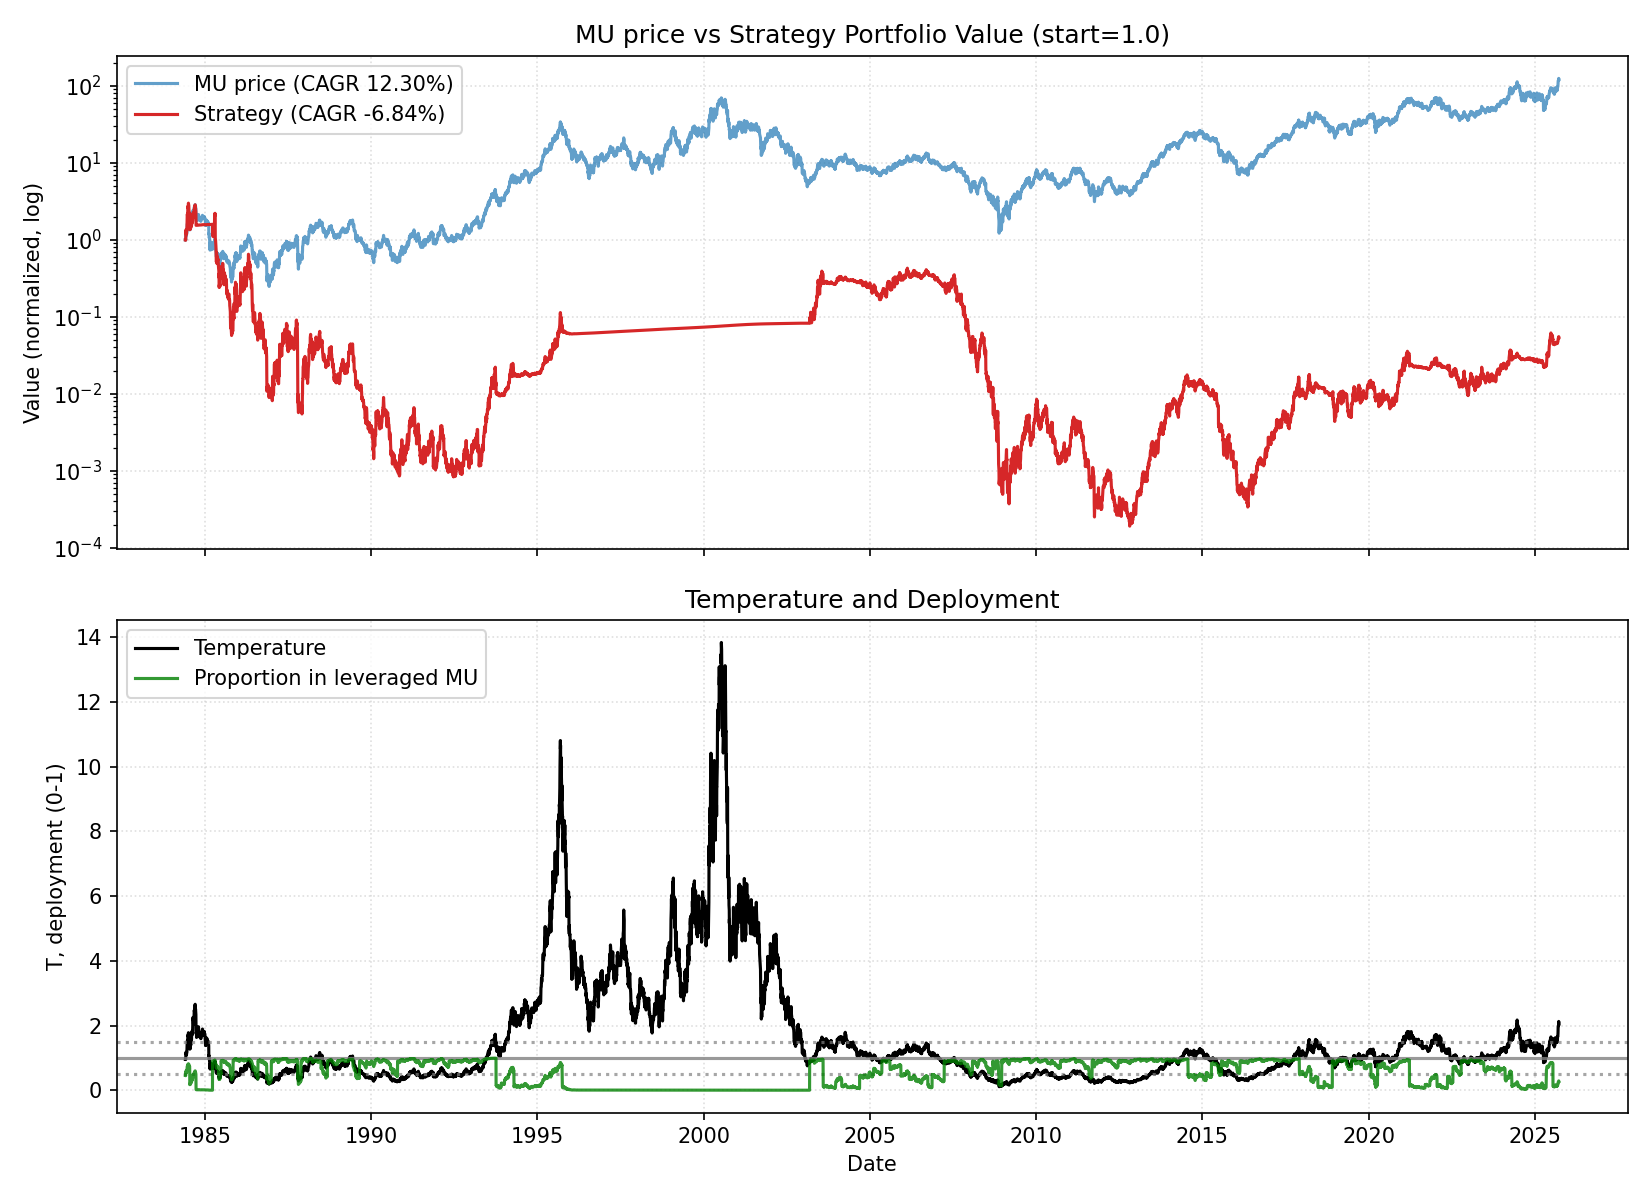

Data behind this chart, as committed beside it:
date, close, ret, ret_3, ret_6, ret_12, ret_22, temp, temp_ch_11, temp_ch_22, vol_22, vol_66, rate, yc_spread, credit_spread, yc_change_22, credit_change_22, port_tqqq, port_cash, port_total, deployed_p, base_p, target_p, block_buy
1984-06-01, 1.353, 0.0, , , , , 0.9566, , , , , 11.06, 0.91, 2.34, , , 0.4565, 0.544, 1, 0.4563, 0.816, 0.4563, 0
1984-06-04, 1.353, 0.0, , , , , 0.9558, , , , , 11.06, 0.79, 2.34, , , 0.4559, 0.5442, 1, 0.4558, 0.8182, 0.4575, 0
1984-06-05, 1.341, -0.00885, -0.00885, , , , 0.9471, , , , , 11.06, 0.77, 2.34, , , 0.4432, 0.5445, 0.9877, 0.4487, 0.8432, 0.4712, 0
1984-06-06, 1.413, 0.05357, 0.04425, , , , 0.9976, , , , , 11.06, 0.79, 2.34, , , 0.5138, 0.5447, 1.058, 0.4854, 0.6984, 0.3916, 0
1984-06-07, 1.568, 0.1102, 0.1696, , , , 1.107, , , , , 11.06, 0.73, 2.34, , , 0.6827, 0.5449, 1.228, 0.5561, 0.5352, 0.3019, 0
1984-06-08, 1.664, 0.06107, 0.178, 0.2301, , , 1.174, , , , , 11.06, 0.72, 2.34, , , 0.8067, 0.5452, 1.352, 0.5967, 0.4371, 0.2479, 0
1984-06-11, 1.556, -0.06475, -0.007633, 0.1504, , , 1.098, , , , , 11.06, 0.58, 2.34, , , 0.6492, 0.5454, 1.195, 0.5434, 0.5492, 0.3096, 0
1984-06-12, 1.544, -0.007692, -0.07194, 0.1518, , , 1.089, , , , , 11.06, 0.62, 2.34, , , 0.6334, 0.5457, 1.179, 0.5372, 0.562, 0.3166, 0
1984-06-13, 1.616, 0.04651, 0.03846, 0.1441, , , 1.139, , , , , 11.06, 0.61, 2.34, , , 0.7208, 0.5459, 1.267, 0.569, 0.4886, 0.2762, 0
1984-06-14, 1.568, -0.02963, 0.0155, 0.0, , , 1.105, , , , , 11.06, 0.64, 2.34, , , 0.6559, 0.5461, 1.202, 0.5457, 0.5382, 0.3035, 0
1984-06-15, 1.616, 0.03053, 0.0, -0.02878, , , 1.139, , , , , 11.06, 0.58, 2.34, , , 0.715, 0.5464, 1.261, 0.5669, 0.4895, 0.2767, 0
1984-06-18, 1.664, 0.02963, 0.06107, 0.06923, 0.2301, , 1.171, 0.2245, , , , 11.06, 0.52, 2.34, , , 0.7776, 0.5466, 1.324, 0.5872, 0.4417, 0.2504, 0
1984-06-19, 1.784, 0.07194, 0.1037, 0.155, 0.3186, , 1.255, 0.3133, , , , 11.06, 0.59, 2.34, , , 0.9442, 0.5468, 1.491, 0.6332, 0.3194, 0.1832, 0
1984-06-20, 1.975, 0.1074, 0.1871, 0.2222, 0.4732, , 1.39, 0.4673, , , , 11.06, 0.57, 2.34, , , 1.247, 0.5471, 1.794, 0.695, 0.1237, 0.07558, 0
1984-06-21, 1.952, -0.01212, 0.09396, 0.2443, 0.3814, , 1.373, 0.3758, , , , 11.06, 0.58, 2.34, , , 1.2, 0.5473, 1.747, 0.6867, 0.1486, 0.08927, 0
1984-06-22, 2.167, 0.1104, 0.09697, 0.3407, 0.3817, , 1.524, 0.3762, , , , 11.06, 0.59, 2.34, , , 1.595, 0.5476, 2.143, 0.7445, 0.1237, 0.07558, 0
1984-06-25, 2.143, -0.01105, 0.09816, 0.2878, 0.2878, , 1.506, 0.2819, , , , 11.06, 0.63, 2.34, , , 1.54, 0.5478, 2.088, 0.7377, 0.1237, 0.07558, 0
1984-06-26, 2.203, 0.02793, 0.01657, 0.2349, 0.4154, , 1.547, 0.4097, , , , 11.06, 0.62, 2.34, , , 1.667, 0.5481, 2.215, 0.7526, 0.1237, 0.07558, 0
1984-06-27, 2.143, -0.02717, 0.0, 0.08485, 0.3876, , 1.505, 0.382, , , , 11.06, 0.64, 2.34, , , 1.529, 0.5483, 2.078, 0.7361, 0.1237, 0.07558, 0
1984-06-28, 2.251, 0.05028, 0.02174, 0.1534, 0.3926, , 1.58, 0.387, , , , 11.06, 0.63, 2.34, , , 1.758, 0.5485, 2.306, 0.7622, 0.1237, 0.07558, 0
1984-06-29, 2.43, 0.07979, 0.1341, 0.1215, 0.5496, , 1.706, 0.5434, , , , 11.06, 0.67, 2.34, , , 2.176, 0.5488, 2.725, 0.7986, 0.1237, 0.07558, 0
1984-07-02, 2.371, -0.02463, 0.05319, 0.1061, 0.4667, 0.7522, 1.662, 0.46, 0.7378, 0.04981, , 11.06, 0.7, 2.34, , , 2.012, 0.549, 2.561, 0.7857, 0.1237, 0.07558, 0
1984-07-03, 2.418, 0.0202, -0.004926, 0.09783, 0.4532, 0.7876, 1.695, 0.4474, 0.7738, 0.04948, , 11.06, 0.68, 2.34, -0.23, 0.0, 2.132, 0.5493, 2.681, 0.7951, 0.1237, 0.07558, 0
1984-07-05, 2.538, 0.04951, 0.07071, 0.1844, 0.4228, 0.8929, 1.778, 0.4168, 0.8778, 0.04927, , 11.06, 0.7, 2.34, -0.09, 0.0, 2.445, 0.5495, 2.995, 0.8165, 0.1237, 0.07558, 0
1984-07-06, 2.514, -0.009434, 0.0396, 0.117, 0.2727, 0.7797, 1.761, 0.2673, 0.7655, 0.04929, , 11.06, 0.62, 2.34, -0.15, 0.0, 2.373, 0.5497, 2.923, 0.8119, 0.1237, 0.07558, 0
1984-07-09, 2.466, -0.01905, -0.0283, 0.01478, 0.2638, 0.5725, 1.726, 0.2577, 0.5591, 0.05007, , 11.06, 0.52, 2.34, -0.27, 0.0, 2.234, 0.55, 2.784, 0.8025, 0.1237, 0.07558, 0
1984-07-10, 2.407, -0.02427, -0.04286, 0.01515, 0.1105, 0.446, 1.684, 0.1052, 0.4337, 0.04756, , 11.06, 0.53, 2.34, -0.2, 0.0, 2.069, 0.5502, 2.619, 0.7899, 0.1237, 0.07558, 0
1984-07-11, 2.299, -0.04478, -0.06796, -0.04951, 0.07263, 0.4769, 1.608, 0.06805, 0.4651, 0.04862, , 11.06, 0.49, 2.34, -0.23, 0.0, 1.789, 0.5505, 2.339, 0.7647, 0.1237, 0.07558, 0
1984-07-12, 2.239, -0.02604, -0.06965, -0.1179, 0.0163, 0.4496, 1.566, 0.01197, 0.438, 0.0462, , 11.06, 0.46, 2.34, -0.12, 0.0, 1.647, 0.5507, 2.198, 0.7494, 0.1237, 0.07558, 0
1984-07-13, 2.263, 0.0107, -0.01562, -0.1, 0.05587, 0.4, 1.582, 0.05136, 0.3888, 0.04589, , 11.06, 0.45, 2.34, -0.17, 0.0, 1.698, 0.5509, 2.248, 0.755, 0.1237, 0.07558, 0
1984-07-16, 2.167, -0.04233, -0.03209, -0.1214, -0.03723, 0.3817, 1.514, -0.04185, 0.3699, 0.0472, , 11.06, 0.43, 2.34, -0.18, 0.0, 1.48, 0.5512, 2.031, 0.7286, 0.1237, 0.07558, 0
1984-07-17, 2.239, 0.03315, -0.01058, -0.06965, -0.07882, 0.3852, 1.564, -0.08323, 0.3734, 0.04629, , 11.06, 0.44, 2.34, -0.2, 0.0, 1.625, 0.5514, 2.177, 0.7467, 0.1237, 0.07558, 0
1984-07-18, 2.227, -0.005348, 0.02762, -0.03125, -0.06061, 0.3381, 1.555, -0.06461, 0.3275, 0.04644, , 11.06, 0.43, 2.34, -0.15, 0.0, 1.597, 0.5517, 2.149, 0.7433, 0.1237, 0.07558, 0
1984-07-19, 1.999, -0.1022, -0.107, -0.107, -0.1733, 0.1208, 1.396, -0.1768, 0.1119, 0.05264, , 11.06, 0.43, 2.34, -0.09, 0.0, 1.106, 0.5519, 1.658, 0.6671, 0.1237, 0.07558, 0
1984-07-20, 1.82, -0.08982, -0.1828, -0.1958, -0.283, -0.07879, 1.27, -0.2859, -0.08614, 0.05478, , 11.06, 0.51, 2.34, -0.08, 0.0, 0.233, 1.126, 1.359, 0.1714, 0.2979, 0.1714, 0
1984-07-23, 1.88, 0.03289, -0.05988, -0.1326, -0.2524, -0.03681, 1.311, -0.2558, -0.04501, 0.05008, , 11.06, 0.48, 2.34, -0.09, 0.0, 0.2556, 1.127, 1.382, 0.1849, 0.2386, 0.1388, 0
1984-07-24, 1.844, -0.01911, 0.01316, -0.1765, -0.2524, -0.1492, 1.285, -0.2554, -0.1564, 0.05017, , 11.06, 0.46, 2.34, -0.12, 0.0, 0.2407, 1.127, 1.368, 0.1759, 0.2756, 0.1591, 0
1984-07-25, 1.975, 0.07143, 0.05096, -0.1129, -0.1791, -0.07821, 1.377, -0.1824, -0.08557, 0.04659, , 11.06, 0.42, 2.34, -0.17, 0.0, 0.2918, 1.128, 1.42, 0.2056, 0.1423, 0.08584, 0
1984-07-26, 2.059, 0.04242, 0.1169, 0.02994, -0.1042, -0.06522, 1.435, -0.1077, -0.07268, 0.04755, , 11.06, 0.34, 2.34, -0.29, 0.0, 0.3286, 1.128, 1.457, 0.2255, 0.1237, 0.07558, 0
1984-07-27, 2.035, -0.01163, 0.0303, 0.1184, -0.09091, -0.05028, 1.418, -0.09454, -0.05786, 0.04716, , 11.06, 0.36, 2.34, -0.26, 0.0, 0.3167, 1.129, 1.445, 0.2191, 0.1237, 0.07558, 0
1984-07-30, 2.023, -0.005882, -0.01744, 0.07643, -0.1058, -0.1011, 1.408, -0.1099, -0.1087, 0.04685, , 11.06, 0.39, 2.34, -0.25, 0.0, 0.3107, 1.129, 1.44, 0.2158, 0.1237, 0.07558, 0
1984-07-31, 1.999, -0.01183, -0.01765, 0.08442, -0.07735, -0.1773, 1.391, -0.08104, -0.1843, 0.04542, , 11.06, 0.34, 2.34, -0.29, 0.0, 0.2993, 1.13, 1.429, 0.2094, 0.1237, 0.07558, 0
1984-08-01, 2.251, 0.1257, 0.1124, 0.1394, 0.005348, -0.0505, 1.566, 0.001329, -0.05808, 0.05028, , 11.64, 0.33, 2.34, -0.34, 0.0, 0.4116, 1.13, 1.542, 0.267, 0.1237, 0.01763, 0
1984-08-02, 2.371, 0.05319, 0.1856, 0.1512, 0.06452, -0.0198, 1.649, 0.06026, -0.02762, 0.05136, , 11.64, 0.26, 2.34, -0.44, 0.0, 0.4767, 1.131, 1.607, 0.2965, 0.1237, 0.01763, 0
1984-08-03, 2.239, -0.05556, -0.005319, 0.1, 0.1198, -0.1179, 1.557, 0.1153, -0.1247, 0.05255, , 11.64, 0.31, 2.34, -0.37, 0.0, 0.3967, 1.131, 1.528, 0.2596, 0.1237, 0.01763, 0
1984-08-06, 2.191, -0.02139, -0.07576, 0.08284, 0.2039, -0.1286, 1.522, 0.1985, -0.1358, 0.05139, , 11.64, 0.31, 2.34, -0.39, 0.0, 0.3707, 1.132, 1.503, 0.2467, 0.1237, 0.01763, 0
1984-08-07, 2.275, 0.03825, 0.01604, 0.1377, 0.2102, -0.07767, 1.58, 0.2054, -0.08479, 0.05221, , 11.64, 0.28, 2.34, -0.34, 0.0, 0.4127, 1.132, 1.545, 0.2671, 0.1237, 0.01763, 0
1984-08-08, 2.251, -0.01053, 0.02732, 0.0, 0.2208, -0.06468, 1.563, 0.2159, -0.07189, 0.05212, , 11.64, 0.29, 2.34, -0.23, 0.0, 0.3991, 1.133, 1.532, 0.2605, 0.1237, 0.01763, 0
1984-08-09, 2.454, 0.09043, 0.07895, 0.03535, 0.2424, 0.06771, 1.704, 0.2375, 0.05947, 0.0555, , 11.64, 0.28, 2.34, -0.25, 0.0, 0.5067, 1.133, 1.64, 0.309, 0.1237, 0.01763, 0
1984-08-10, 2.562, 0.0439, 0.1383, 0.1444, 0.2442, 0.1444, 1.778, 0.2392, 0.1356, 0.05514, , 11.64, 0.33, 2.34, -0.16, 0.0, 0.5727, 1.134, 1.707, 0.3356, 0.1237, 0.01763, 0
1984-08-13, 2.538, -0.009345, 0.03415, 0.1585, 0.2471, 0.1217, 1.76, 0.2414, 0.1124, 0.05478, , 11.64, 0.29, 2.34, -0.17, 0.0, 0.5559, 1.134, 1.69, 0.3289, 0.1237, 0.01763, 0
1984-08-14, 2.466, -0.0283, -0.03738, 0.08421, 0.2189, 0.1381, 1.71, 0.2141, 0.1293, 0.05529, , 11.64, 0.33, 2.34, -0.12, 0.0, 0.508, 1.135, 1.643, 0.3092, 0.1237, 0.01763, 0
1984-08-15, 2.466, 0.0, -0.0283, 0.09574, 0.2335, 0.1016, 1.709, 0.2286, 0.09311, 0.05428, , 11.64, 0.35, 2.34, -0.08, 0.0, 0.5073, 1.135, 1.643, 0.3088, 0.1237, 0.01763, 0
1984-08-16, 2.658, 0.07767, 0.07767, 0.08293, 0.1809, 0.1935, 1.842, 0.1761, 0.1843, 0.05609, , 11.64, 0.3, 2.34, -0.14, 0.0, 0.6246, 1.136, 1.761, 0.3548, 0.1237, 0.01763, 0
1984-08-17, 2.586, -0.02703, 0.04854, 0.009346, 0.09091, 0.2934, 1.791, 0.08655, 0.2834, 0.05655, , 11.64, 0.3, 2.34, -0.13, 0.0, 0.5732, 1.137, 1.71, 0.3353, 0.1237, 0.01763, 0
1984-08-20, 2.658, 0.02778, 0.0, 0.04717, 0.1872, 0.4605, 1.84, 0.1818, 0.4485, 0.05097, , 11.64, 0.27, 2.34, -0.16, 0.0, 0.6201, 1.137, 1.757, 0.3529, 0.1237, 0.01763, 0
1984-08-21, 2.897, 0.09009, 0.1204, 0.1748, 0.3224, 0.5414, 2.005, 0.3171, 0.5295, 0.04781, , 11.64, 0.21, 2.34, -0.3, 0.0, 0.7867, 1.138, 1.924, 0.4088, 0.1237, 0.01763, 0
1984-08-22, 2.993, 0.03306, 0.1261, 0.2136, 0.3158, 0.6234, 2.071, 0.3105, 0.6109, 0.04781, , 11.64, 0.2, 2.34, -0.28, 0.0, 0.8635, 1.138, 2.002, 0.4314, 0.1237, 0.01763, 0
1984-08-23, 3.161, 0.056, 0.09091, 0.1892, 0.4043, 0.6, 2.186, 0.3986, 0.5877, 0.04739, , 11.64, 0.25, 2.34, -0.21, 0.0, 1.007, 1.139, 2.146, 0.4694, 0.1237, 0.01763, 0
1984-08-24, 3.257, 0.0303, 0.088, 0.2593, 0.3268, 0.5814, 2.252, 0.3215, 0.5692, 0.0463, , 11.64, 0.25, 2.34, -0.17, 0.0, 1.097, 1.139, 2.236, 0.4906, 0.1237, 0.01763, 0
... 10,347 more rows
